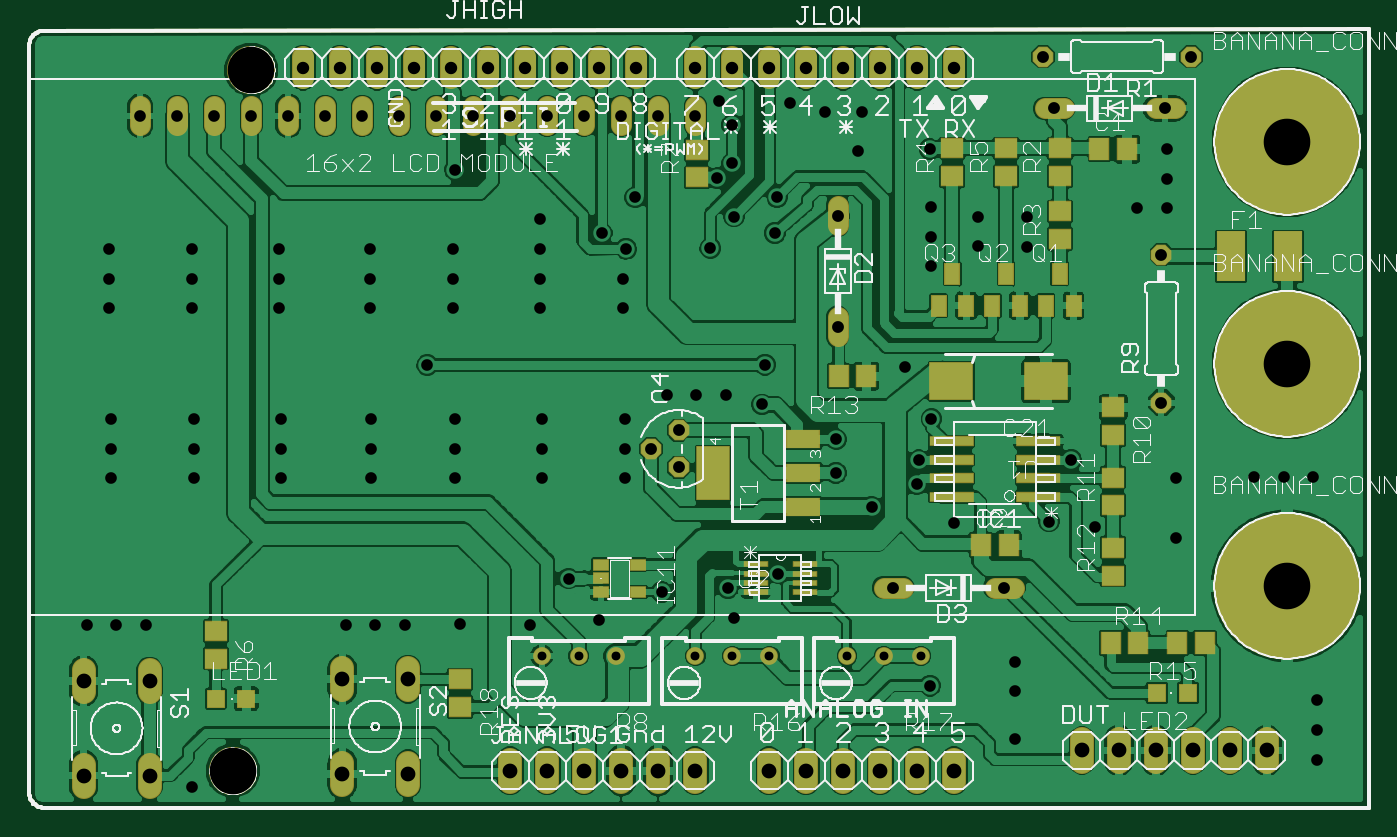
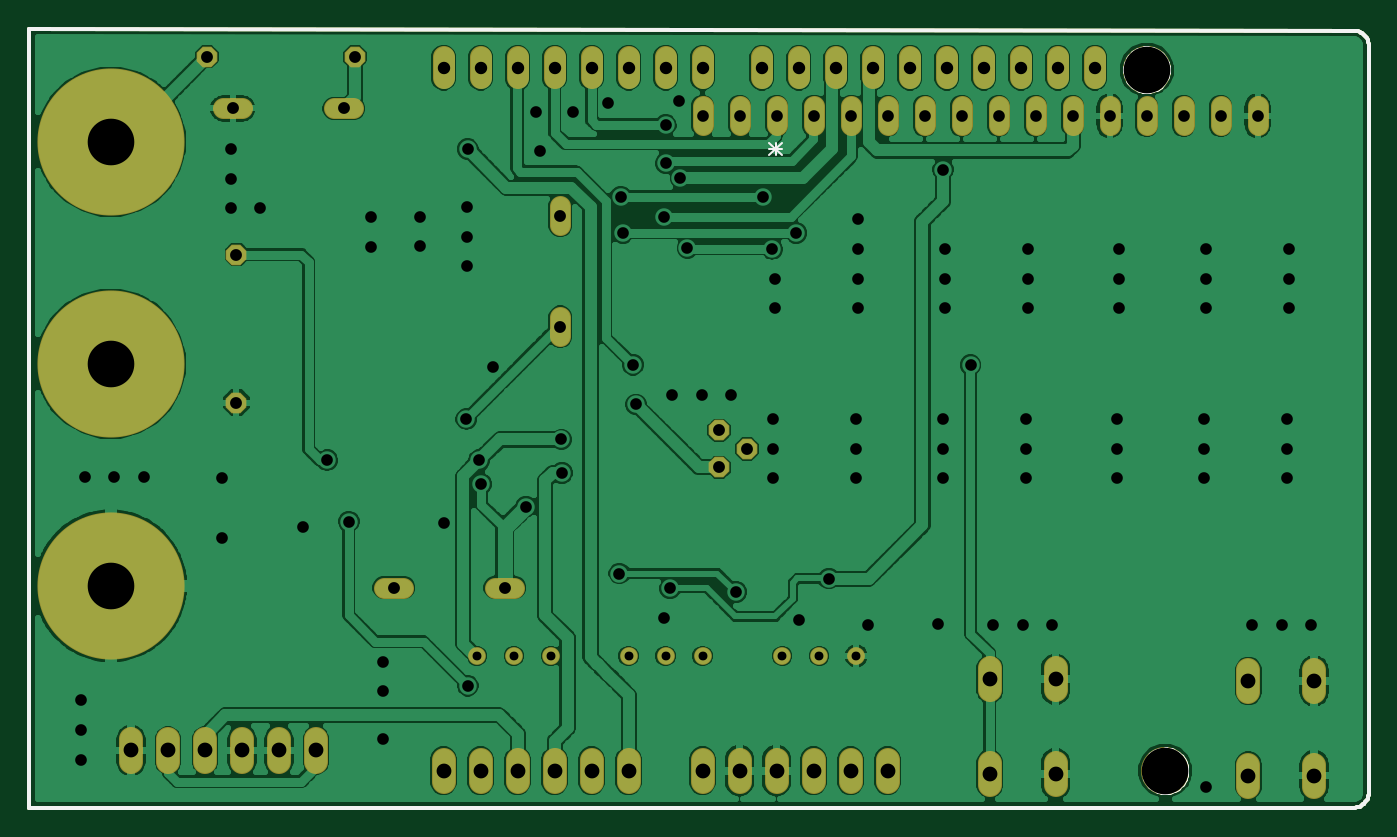
Circuit board: 8 layer files. Board 92.0 x 53.5 mm.
- bottom_copper: Shield_DMM.GBL (111574 bytes)
- bottom_silk: Shield_DMM.GBO (4075 bytes)
- bottom_mask: Shield_DMM.GBS (6986 bytes)
- top_copper: Shield_DMM.GTL (150666 bytes)
- top_silk: Shield_DMM.GTO (71135 bytes)
- paste: Shield_DMM.GTP (5769 bytes)
- top_mask: Shield_DMM.GTS (8854 bytes)
- drill: Shield_DMM.drd (2613 bytes)

=== bottom_copper: Shield_DMM.GBL (111574 bytes, source omitted) ===
=== bottom_silk: Shield_DMM.GBO ===
G75*
%MOIN*%
%OFA0B0*%
%FSLAX24Y24*%
%IPPOS*%
%LPD*%
%AMOC8*
5,1,8,0,0,1.08239X$1,22.5*
%
%ADD10C,0.0100*%
%ADD11C,0.0060*%
%ADD12C,0.0000*%
D10*
X001574Y001180D02*
X037386Y001180D01*
X037380Y001174D02*
X037380Y022230D01*
X001574Y022180D01*
X001535Y022178D01*
X001497Y022172D01*
X001460Y022163D01*
X001423Y022150D01*
X001388Y022133D01*
X001355Y022114D01*
X001324Y022091D01*
X001295Y022065D01*
X001269Y022036D01*
X001246Y022005D01*
X001227Y021972D01*
X001210Y021937D01*
X001197Y021900D01*
X001188Y021863D01*
X001182Y021825D01*
X001180Y021786D01*
X001180Y001574D01*
X001182Y001535D01*
X001188Y001497D01*
X001197Y001460D01*
X001210Y001423D01*
X001227Y001388D01*
X001246Y001355D01*
X001269Y001324D01*
X001295Y001295D01*
X001324Y001269D01*
X001355Y001246D01*
X001388Y001227D01*
X001423Y001210D01*
X001460Y001197D01*
X001497Y001188D01*
X001535Y001182D01*
X001574Y001180D01*
D11*
X017043Y018810D02*
X017377Y019144D01*
X017210Y019144D02*
X017210Y018810D01*
X017377Y018810D02*
X017043Y019144D01*
X017043Y018977D02*
X017377Y018977D01*
D12*
X006550Y021130D02*
X006552Y021180D01*
X006558Y021230D01*
X006568Y021279D01*
X006582Y021327D01*
X006599Y021374D01*
X006620Y021419D01*
X006645Y021463D01*
X006673Y021504D01*
X006705Y021543D01*
X006739Y021580D01*
X006776Y021614D01*
X006816Y021644D01*
X006858Y021671D01*
X006902Y021695D01*
X006948Y021716D01*
X006995Y021732D01*
X007043Y021745D01*
X007093Y021754D01*
X007142Y021759D01*
X007193Y021760D01*
X007243Y021757D01*
X007292Y021750D01*
X007341Y021739D01*
X007389Y021724D01*
X007435Y021706D01*
X007480Y021684D01*
X007523Y021658D01*
X007564Y021629D01*
X007603Y021597D01*
X007639Y021562D01*
X007671Y021524D01*
X007701Y021484D01*
X007728Y021441D01*
X007751Y021397D01*
X007770Y021351D01*
X007786Y021303D01*
X007798Y021254D01*
X007806Y021205D01*
X007810Y021155D01*
X007810Y021105D01*
X007806Y021055D01*
X007798Y021006D01*
X007786Y020957D01*
X007770Y020909D01*
X007751Y020863D01*
X007728Y020819D01*
X007701Y020776D01*
X007671Y020736D01*
X007639Y020698D01*
X007603Y020663D01*
X007564Y020631D01*
X007523Y020602D01*
X007480Y020576D01*
X007435Y020554D01*
X007389Y020536D01*
X007341Y020521D01*
X007292Y020510D01*
X007243Y020503D01*
X007193Y020500D01*
X007142Y020501D01*
X007093Y020506D01*
X007043Y020515D01*
X006995Y020528D01*
X006948Y020544D01*
X006902Y020565D01*
X006858Y020589D01*
X006816Y020616D01*
X006776Y020646D01*
X006739Y020680D01*
X006705Y020717D01*
X006673Y020756D01*
X006645Y020797D01*
X006620Y020841D01*
X006599Y020886D01*
X006582Y020933D01*
X006568Y020981D01*
X006558Y021030D01*
X006552Y021080D01*
X006550Y021130D01*
X006050Y002180D02*
X006052Y002230D01*
X006058Y002280D01*
X006068Y002329D01*
X006082Y002377D01*
X006099Y002424D01*
X006120Y002469D01*
X006145Y002513D01*
X006173Y002554D01*
X006205Y002593D01*
X006239Y002630D01*
X006276Y002664D01*
X006316Y002694D01*
X006358Y002721D01*
X006402Y002745D01*
X006448Y002766D01*
X006495Y002782D01*
X006543Y002795D01*
X006593Y002804D01*
X006642Y002809D01*
X006693Y002810D01*
X006743Y002807D01*
X006792Y002800D01*
X006841Y002789D01*
X006889Y002774D01*
X006935Y002756D01*
X006980Y002734D01*
X007023Y002708D01*
X007064Y002679D01*
X007103Y002647D01*
X007139Y002612D01*
X007171Y002574D01*
X007201Y002534D01*
X007228Y002491D01*
X007251Y002447D01*
X007270Y002401D01*
X007286Y002353D01*
X007298Y002304D01*
X007306Y002255D01*
X007310Y002205D01*
X007310Y002155D01*
X007306Y002105D01*
X007298Y002056D01*
X007286Y002007D01*
X007270Y001959D01*
X007251Y001913D01*
X007228Y001869D01*
X007201Y001826D01*
X007171Y001786D01*
X007139Y001748D01*
X007103Y001713D01*
X007064Y001681D01*
X007023Y001652D01*
X006980Y001626D01*
X006935Y001604D01*
X006889Y001586D01*
X006841Y001571D01*
X006792Y001560D01*
X006743Y001553D01*
X006693Y001550D01*
X006642Y001551D01*
X006593Y001556D01*
X006543Y001565D01*
X006495Y001578D01*
X006448Y001594D01*
X006402Y001615D01*
X006358Y001639D01*
X006316Y001666D01*
X006276Y001696D01*
X006239Y001730D01*
X006205Y001767D01*
X006173Y001806D01*
X006145Y001847D01*
X006120Y001891D01*
X006099Y001936D01*
X006082Y001983D01*
X006068Y002031D01*
X006058Y002080D01*
X006052Y002130D01*
X006050Y002180D01*
M02*

=== bottom_mask: Shield_DMM.GBS (6986 bytes, source omitted) ===
=== top_copper: Shield_DMM.GTL (150666 bytes, source omitted) ===
=== top_silk: Shield_DMM.GTO (71135 bytes, source omitted) ===
=== paste: Shield_DMM.GTP ===
G75*
%MOIN*%
%OFA0B0*%
%FSLAX24Y24*%
%IPPOS*%
%LPD*%
%AMOC8*
5,1,8,0,0,1.08239X$1,22.5*
%
%ADD10C,0.0100*%
%ADD11C,0.0000*%
%ADD12R,0.0512X0.0591*%
%ADD13R,0.0591X0.0512*%
%ADD14R,0.0394X0.0551*%
%ADD15R,0.0472X0.0472*%
%ADD16R,0.0748X0.1339*%
%ADD17R,0.0870X0.0240*%
%ADD18R,0.0810X0.0220*%
%ADD19R,0.0880X0.0480*%
%ADD20R,0.0866X0.1417*%
%ADD21R,0.0390X0.0272*%
%ADD22R,0.0620X0.0140*%
%ADD23R,0.1142X0.0984*%
D10*
X001574Y001180D02*
X037386Y001180D01*
X037380Y001174D02*
X037380Y022230D01*
X001574Y022180D01*
X001535Y022178D01*
X001497Y022172D01*
X001460Y022163D01*
X001423Y022150D01*
X001388Y022133D01*
X001355Y022114D01*
X001324Y022091D01*
X001295Y022065D01*
X001269Y022036D01*
X001246Y022005D01*
X001227Y021972D01*
X001210Y021937D01*
X001197Y021900D01*
X001188Y021863D01*
X001182Y021825D01*
X001180Y021786D01*
X001180Y001574D01*
X001182Y001535D01*
X001188Y001497D01*
X001197Y001460D01*
X001210Y001423D01*
X001227Y001388D01*
X001246Y001355D01*
X001269Y001324D01*
X001295Y001295D01*
X001324Y001269D01*
X001355Y001246D01*
X001388Y001227D01*
X001423Y001210D01*
X001460Y001197D01*
X001497Y001188D01*
X001535Y001182D01*
X001574Y001180D01*
D11*
X006050Y002180D02*
X006052Y002230D01*
X006058Y002280D01*
X006068Y002329D01*
X006082Y002377D01*
X006099Y002424D01*
X006120Y002469D01*
X006145Y002513D01*
X006173Y002554D01*
X006205Y002593D01*
X006239Y002630D01*
X006276Y002664D01*
X006316Y002694D01*
X006358Y002721D01*
X006402Y002745D01*
X006448Y002766D01*
X006495Y002782D01*
X006543Y002795D01*
X006593Y002804D01*
X006642Y002809D01*
X006693Y002810D01*
X006743Y002807D01*
X006792Y002800D01*
X006841Y002789D01*
X006889Y002774D01*
X006935Y002756D01*
X006980Y002734D01*
X007023Y002708D01*
X007064Y002679D01*
X007103Y002647D01*
X007139Y002612D01*
X007171Y002574D01*
X007201Y002534D01*
X007228Y002491D01*
X007251Y002447D01*
X007270Y002401D01*
X007286Y002353D01*
X007298Y002304D01*
X007306Y002255D01*
X007310Y002205D01*
X007310Y002155D01*
X007306Y002105D01*
X007298Y002056D01*
X007286Y002007D01*
X007270Y001959D01*
X007251Y001913D01*
X007228Y001869D01*
X007201Y001826D01*
X007171Y001786D01*
X007139Y001748D01*
X007103Y001713D01*
X007064Y001681D01*
X007023Y001652D01*
X006980Y001626D01*
X006935Y001604D01*
X006889Y001586D01*
X006841Y001571D01*
X006792Y001560D01*
X006743Y001553D01*
X006693Y001550D01*
X006642Y001551D01*
X006593Y001556D01*
X006543Y001565D01*
X006495Y001578D01*
X006448Y001594D01*
X006402Y001615D01*
X006358Y001639D01*
X006316Y001666D01*
X006276Y001696D01*
X006239Y001730D01*
X006205Y001767D01*
X006173Y001806D01*
X006145Y001847D01*
X006120Y001891D01*
X006099Y001936D01*
X006082Y001983D01*
X006068Y002031D01*
X006058Y002080D01*
X006052Y002130D01*
X006050Y002180D01*
X006550Y021130D02*
X006552Y021180D01*
X006558Y021230D01*
X006568Y021279D01*
X006582Y021327D01*
X006599Y021374D01*
X006620Y021419D01*
X006645Y021463D01*
X006673Y021504D01*
X006705Y021543D01*
X006739Y021580D01*
X006776Y021614D01*
X006816Y021644D01*
X006858Y021671D01*
X006902Y021695D01*
X006948Y021716D01*
X006995Y021732D01*
X007043Y021745D01*
X007093Y021754D01*
X007142Y021759D01*
X007193Y021760D01*
X007243Y021757D01*
X007292Y021750D01*
X007341Y021739D01*
X007389Y021724D01*
X007435Y021706D01*
X007480Y021684D01*
X007523Y021658D01*
X007564Y021629D01*
X007603Y021597D01*
X007639Y021562D01*
X007671Y021524D01*
X007701Y021484D01*
X007728Y021441D01*
X007751Y021397D01*
X007770Y021351D01*
X007786Y021303D01*
X007798Y021254D01*
X007806Y021205D01*
X007810Y021155D01*
X007810Y021105D01*
X007806Y021055D01*
X007798Y021006D01*
X007786Y020957D01*
X007770Y020909D01*
X007751Y020863D01*
X007728Y020819D01*
X007701Y020776D01*
X007671Y020736D01*
X007639Y020698D01*
X007603Y020663D01*
X007564Y020631D01*
X007523Y020602D01*
X007480Y020576D01*
X007435Y020554D01*
X007389Y020536D01*
X007341Y020521D01*
X007292Y020510D01*
X007243Y020503D01*
X007193Y020500D01*
X007142Y020501D01*
X007093Y020506D01*
X007043Y020515D01*
X006995Y020528D01*
X006948Y020544D01*
X006902Y020565D01*
X006858Y020589D01*
X006816Y020616D01*
X006776Y020646D01*
X006739Y020680D01*
X006705Y020717D01*
X006673Y020756D01*
X006645Y020797D01*
X006620Y020841D01*
X006599Y020886D01*
X006582Y020933D01*
X006568Y020981D01*
X006558Y021030D01*
X006552Y021080D01*
X006550Y021130D01*
D12*
X023056Y012840D03*
X023804Y012840D03*
X026906Y008280D03*
X027654Y008280D03*
X030406Y005630D03*
X031154Y005630D03*
X032206Y005630D03*
X032954Y005630D03*
X030854Y018980D03*
X030106Y018980D03*
D13*
X029030Y019004D03*
X029030Y018256D03*
X027580Y018256D03*
X027580Y019004D03*
X026130Y019004D03*
X026130Y018256D03*
X029030Y017304D03*
X029030Y016556D03*
X030480Y012004D03*
X030480Y011256D03*
X030480Y010104D03*
X030480Y009356D03*
X030480Y008204D03*
X030480Y007456D03*
X012830Y004654D03*
X012830Y003906D03*
X006230Y005206D03*
X006230Y005954D03*
X019230Y018216D03*
X019230Y018964D03*
D14*
X026130Y015613D03*
X025756Y014747D03*
X026504Y014747D03*
X027206Y014747D03*
X027954Y014747D03*
X028656Y014747D03*
X029404Y014747D03*
X029030Y015613D03*
X027580Y015613D03*
D15*
X031667Y004280D03*
X032493Y004280D03*
X007043Y004130D03*
X006217Y004130D03*
D16*
X033662Y016080D03*
X035198Y016080D03*
D17*
X028310Y011080D03*
X028310Y010580D03*
X028310Y010080D03*
X028310Y009580D03*
X026250Y009580D03*
X026250Y010080D03*
X026250Y010580D03*
X026250Y011080D03*
D18*
X025930Y011080D03*
X025930Y010580D03*
X025930Y010080D03*
X025930Y009580D03*
X028630Y009580D03*
X028630Y010080D03*
X028630Y010580D03*
X028630Y011080D03*
D19*
X022100Y011140D03*
X022100Y010230D03*
X022100Y009320D03*
D20*
X019660Y010230D03*
D21*
X017642Y007754D03*
X016622Y007754D03*
X016622Y007380D03*
X016622Y007006D03*
X017642Y007006D03*
D22*
X020810Y007000D03*
X020810Y007250D03*
X020810Y007510D03*
X020810Y007760D03*
X022150Y007760D03*
X022150Y007510D03*
X022150Y007250D03*
X022150Y007000D03*
D23*
X026100Y012705D03*
X028660Y012705D03*
M02*

=== top_mask: Shield_DMM.GTS (8854 bytes, source omitted) ===
=== drill: Shield_DMM.drd ===
%
M48
M72
T01C0.0240
T02C0.0315
T03C0.0320
T04C0.0335
T05C0.0400
T06C0.1260
%
T01
X15030Y5282
X16030Y5282
X17030Y5282
X19180Y5282
X20180Y5282
X21180Y5282
X23280Y5282
X24280Y5282
X25280Y5282
T02
X25530Y4480
X27830Y4330
X27830Y5130
X27830Y3030
X20215Y6310
X20060Y7125
X21430Y7510
X23950Y9320
X25165Y9930
X25220Y10570
X25565Y11690
X24850Y13095
X22995Y11135
X22980Y10230
X26180Y8880
X28745Y8915
X29980Y8780
X32180Y8480
X32180Y10080
X34280Y10130
X35080Y10130
X35880Y10130
X29330Y10580
X20980Y12080
X20005Y12330
X19205Y12330
X18405Y12330
X17280Y11680
X17280Y10880
X17280Y10080
X15030Y10080
X15030Y10880
X15030Y11680
X12680Y11680
X12680Y10880
X12680Y10080
X10430Y10080
X10430Y10880
X10430Y11680
X11940Y13145
X12630Y14680
X12630Y15480
X12630Y16280
X10380Y16280
X10380Y15480
X10380Y14680
X7930Y14680
X7930Y15480
X7930Y16280
X5580Y16280
X5580Y15480
X5580Y14680
X3330Y14680
X3330Y15480
X3330Y16280
X4180Y19880
X5180Y19880
X6180Y19880
X7180Y19880
X8180Y19880
X9180Y19880
X10180Y19880
X11180Y19880
X12180Y19880
X13180Y19880
X14180Y19880
X15180Y19880
X16180Y19880
X17180Y19880
X18180Y19880
X19180Y19880
X19830Y20280
X20180Y19640
X21730Y20230
X22680Y19980
X23680Y19980
X23580Y18930
X25530Y18980
X25550Y17410
X25555Y16615
X26830Y16355
X26830Y17155
X28155Y17145
X28155Y16345
X25550Y15820
X21330Y16720
X20230Y17160
X21395Y17695
X20180Y18595
X19780Y18195
X17560Y17675
X16650Y16720
X17305Y16290
X17230Y15480
X17230Y14680
X14980Y14680
X14980Y15480
X14980Y16280
X14980Y17080
X12680Y18425
X19590Y16300
X21065Y13155
X31130Y17380
X31930Y17380
X31930Y18180
X31930Y18980
X15760Y7375
X16580Y6250
X18275Y7005
X14705Y6125
X12830Y6150
X11330Y6130
X10530Y6130
X9730Y6130
X4330Y6130
X3530Y6130
X2730Y6130
X3380Y10080
X3380Y10880
X3380Y11680
X5630Y11680
X5630Y10880
X5630Y10080
X7980Y10080
X7980Y10880
X7980Y11680
X5580Y1730
X35980Y2480
X35980Y3280
X35980Y4080
T03
X27530Y7130
X24530Y7130
X18730Y10380
X17980Y10880
X18730Y11380
X23030Y14180
X23030Y17180
X28880Y20080
X28580Y21480
X31880Y20080
X32580Y21480
X31780Y16130
X31780Y12130
T04
X26180Y21180
X25180Y21180
X24180Y21180
X23180Y21180
X22180Y21180
X21180Y21180
X20180Y21180
X19180Y21180
X17580Y21180
X16580Y21180
X15580Y21180
X14580Y21180
X13580Y21180
X12580Y21180
X11580Y21180
X10580Y21180
X9580Y21180
X8580Y21180
T05
X2652Y2046
X4432Y2046
X4432Y4606
X2652Y4606
X9640Y4656
X11420Y4656
X14180Y2180
X15180Y2180
X16180Y2180
X17180Y2180
X18180Y2180
X19180Y2180
X21180Y2180
X22180Y2180
X23180Y2180
X24180Y2180
X25180Y2180
X26180Y2180
X29630Y2730
X30630Y2730
X31630Y2730
X32630Y2730
X33630Y2730
X34630Y2730
X11420Y2096
X9640Y2096
T06
X6680Y2180
X35180Y7180
X35180Y13180
X35180Y19180
X7180Y21130
M30
